Run: headless pygame with SDL's dummy video driver; simulated clock (each Clock.tick advances the game by its frame time, no real sleeping); random seed 0; keys injected as events and as key.get_pressed() state; mouse plan: one left click at the window centre at the start of phase 2, then a move to the lower-right quarter at the start of phase 3.
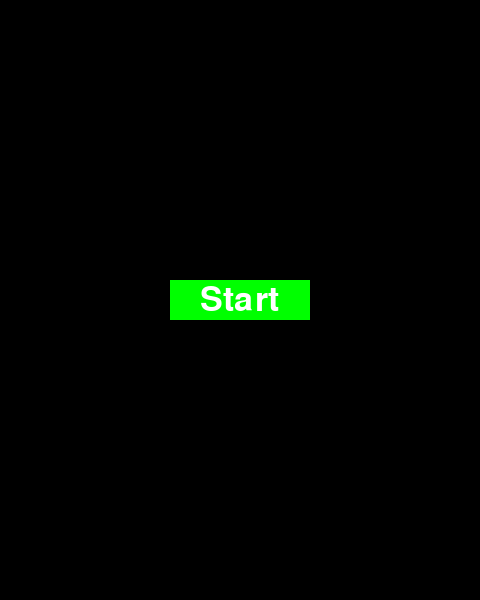
Frame 1 of 4 · flips 1–60 · no input
Frame 2 of 4 · flips 61–180 · clicked the window centre · tapped SPACE, RETURN · held RIGHT (→), D · screen unchanged from frame 1, image omitted
Frame 3 of 4 · flips 181–300 · moved the mouse to the lower-right quarter · held DOWN (↓), S · screen unchanged from frame 2, image omitted
Frame 4 of 4 · flips 301–420 · held LEFT (←), A, UP (↑), W · screen unchanged from frame 3, image omitted

The pygame program that drew these frames:

import pygame
import random

# Game settings
WIDTH = 480
HEIGHT = 600
FPS = 60

# Define colors
WHITE = (255, 255, 255)
RED = (255, 0, 0)
GREEN = (0, 255, 0)

# Initialize Pygame
pygame.init()
screen = pygame.display.set_mode((WIDTH, HEIGHT))
clock = pygame.time.Clock()

# Define a new event type for spawning PowerUps
POWERUP_SPAWN = pygame.USEREVENT + 1

class Player(pygame.sprite.Sprite):
    def __init__(self):
        pygame.sprite.Sprite.__init__(self)
        self.original_image = pygame.Surface((50, 50))
        self.image = self.original_image.copy()
        self.image.fill(WHITE)
        self.rect = self.image.get_rect()
        self.rect.center = (WIDTH / 2, HEIGHT / 2)

    def update(self):
        self.speedx = 0
        self.speedy = 0
        keystate = pygame.key.get_pressed()
        if keystate[pygame.K_LEFT]:
            self.speedx = -5
        if keystate[pygame.K_RIGHT]:
            self.speedx = 5
        if keystate[pygame.K_UP]:
            self.speedy = -5
        if keystate[pygame.K_DOWN]:
            self.speedy = 5
        self.rect.x += self.speedx
        self.rect.y += self.speedy
        if self.rect.right > WIDTH:
            self.rect.right = WIDTH
        if self.rect.left < 0:
            self.rect.left = 0
        if self.rect.bottom > HEIGHT:
            self.rect.bottom = HEIGHT
        if self.rect.top < 0:
            self.rect.top = 0

    def shrink(self):
        self.image = pygame.transform.scale(self.original_image, (25, 25))
        self.image.fill(WHITE)  # Fill the new surface with a color
        self.rect = self.image.get_rect(center=self.rect.center)

    def reset_size(self):
        self.image = self.original_image.copy()
        self.image.fill(WHITE)  # Fill the new surface with a color
        self.rect = self.image.get_rect(center=self.rect.center)

class Block(pygame.sprite.Sprite):
    def __init__(self):
        pygame.sprite.Sprite.__init__(self)
        block_size = random.randint(20, 50)  # Random size between 20 and 50
        self.image = pygame.Surface((block_size, block_size))
        self.image.fill(RED)
        self.rect = self.image.get_rect()
        self.rect.x = random.randrange(WIDTH - self.rect.width)
        self.rect.y = random.randrange(-100, -40)
        self.speedy = random.randrange(1, 8)

    def update(self):
        self.rect.y += self.speedy
        if self.rect.top > HEIGHT + 10:
            self.rect.x = random.randrange(WIDTH - self.rect.width)
            self.rect.y = random.randrange(-100, -40)
            self.speedy = random.randrange(1, 8)

class PowerUp(pygame.sprite.Sprite):
    def __init__(self):
        pygame.sprite.Sprite.__init__(self)
        powerup_size = 30  # Fixed size for power-ups
        self.image = pygame.Surface((powerup_size, powerup_size))
        self.image.fill(GREEN)  # Green color for power-ups
        self.rect = self.image.get_rect()
        self.rect.x = random.randrange(WIDTH - self.rect.width)
        self.rect.y = random.randrange(-100, -40)
        self.speedy = random.randrange(1, 8)

    def update(self):
        self.rect.y += self.speedy
        if self.rect.top > HEIGHT + 10:
            self.rect.x = random.randrange(WIDTH - self.rect.width)
            self.rect.y = random.randrange(-100, -40)
            self.speedy = random.randrange(1, 8)

def main_menu():
    menu_font = pygame.font.Font(None, 50)
    start_button = pygame.Rect(WIDTH / 2 - 70, HEIGHT / 2 - 20, 140, 40)  # Define a button area
    while True:
        screen.fill((0, 0, 0))
        text = menu_font.render("Start", True, WHITE)
        pygame.draw.rect(screen, GREEN, start_button)  # Draw the button
        screen.blit(text, [WIDTH / 2 - text.get_width() / 2, HEIGHT / 2 - text.get_height() / 2])
        pygame.display.flip()
        for event in pygame.event.get():
            if event.type == pygame.QUIT:
                pygame.quit()
                quit()
            if event.type == pygame.MOUSEBUTTONDOWN:  # Check for mouse click
                if start_button.collidepoint(event.pos):  # Check if click is within button area
                    return
            if event.type == pygame.KEYDOWN:  # Check for key press
                if event.key == pygame.K_UP:  # Check if up arrow key is pressed
                    return

def pause_menu():
    menu_font = pygame.font.Font(None, 50)
    resume_button = pygame.Rect(WIDTH / 2 - 70, HEIGHT / 2 - 70, 140, 40)  # Define a button area
    quit_button = pygame.Rect(WIDTH / 2 - 70, HEIGHT / 2 + 20, 140, 40)  # Define a button area
    while True:
        screen.fill((0, 0, 0))
        resume_text = menu_font.render("Resume", True, WHITE)
        quit_text = menu_font.render("Quit", True, WHITE)
        pygame.draw.rect(screen, GREEN, resume_button)  # Draw the button
        pygame.draw.rect(screen, RED, quit_button)  # Draw the button
        screen.blit(resume_text, [WIDTH / 2 - resume_text.get_width() / 2, HEIGHT / 2 - 70 + resume_text.get_height() / 2])
        screen.blit(quit_text, [WIDTH / 2 - quit_text.get_width() / 2, HEIGHT / 2 + 20 + quit_text.get_height() / 2])
        pygame.display.flip()
        for event in pygame.event.get():
            if event.type == pygame.QUIT:
                pygame.quit()
                quit()
            if event.type == pygame.MOUSEBUTTONDOWN:  # Check for mouse click
                if resume_button.collidepoint(event.pos):  # Check if click is within button area
                    return
                if quit_button.collidepoint(event.pos):  # Check if click is within button area
                    pygame.quit()
                    quit()
            if event.type == pygame.KEYDOWN:  # Check for key press
                if event.key == pygame.K_p:  # Check if "P" key is pressed
                    return

# Game loop
running = True
while running:
    all_sprites = pygame.sprite.Group()
    blocks = pygame.sprite.Group()
    powerups = pygame.sprite.Group()
    player = Player()
    all_sprites.add(player)
    for i in range(8):
        b = Block()
        all_sprites.add(b)
        blocks.add(b)

    # Set a timer to spawn a PowerUp every 15 seconds
    pygame.time.set_timer(POWERUP_SPAWN, 15000)

    # Call the main_menu function before the game loop
    main_menu()

    while True:
        clock.tick(FPS)
        for event in pygame.event.get():
            if event.type == pygame.QUIT:
                running = False
                break
            if event.type == pygame.KEYDOWN:
                if event.key == pygame.K_p:  # Pause the game when the "P" key is pressed
                    pause_menu()
            if event.type == pygame.USEREVENT:
                player.reset_size()
            if event.type == POWERUP_SPAWN:  # Spawn a new PowerUp
                p = PowerUp()
                all_sprites.add(p)
                powerups.add(p)

        all_sprites.update()

        hits = pygame.sprite.spritecollide(player, blocks, False)
        if hits:
            break

        powerup_hits = pygame.sprite.spritecollide(player, powerups, True)
        for powerup in powerup_hits:
            player.shrink()
            pygame.time.set_timer(pygame.USEREVENT, 10000)  # Reset size after 10 seconds

        screen.fill((0, 0, 0))
        all_sprites.draw(screen)
        pygame.display.flip()

    if not running:
        break

pygame.quit()
